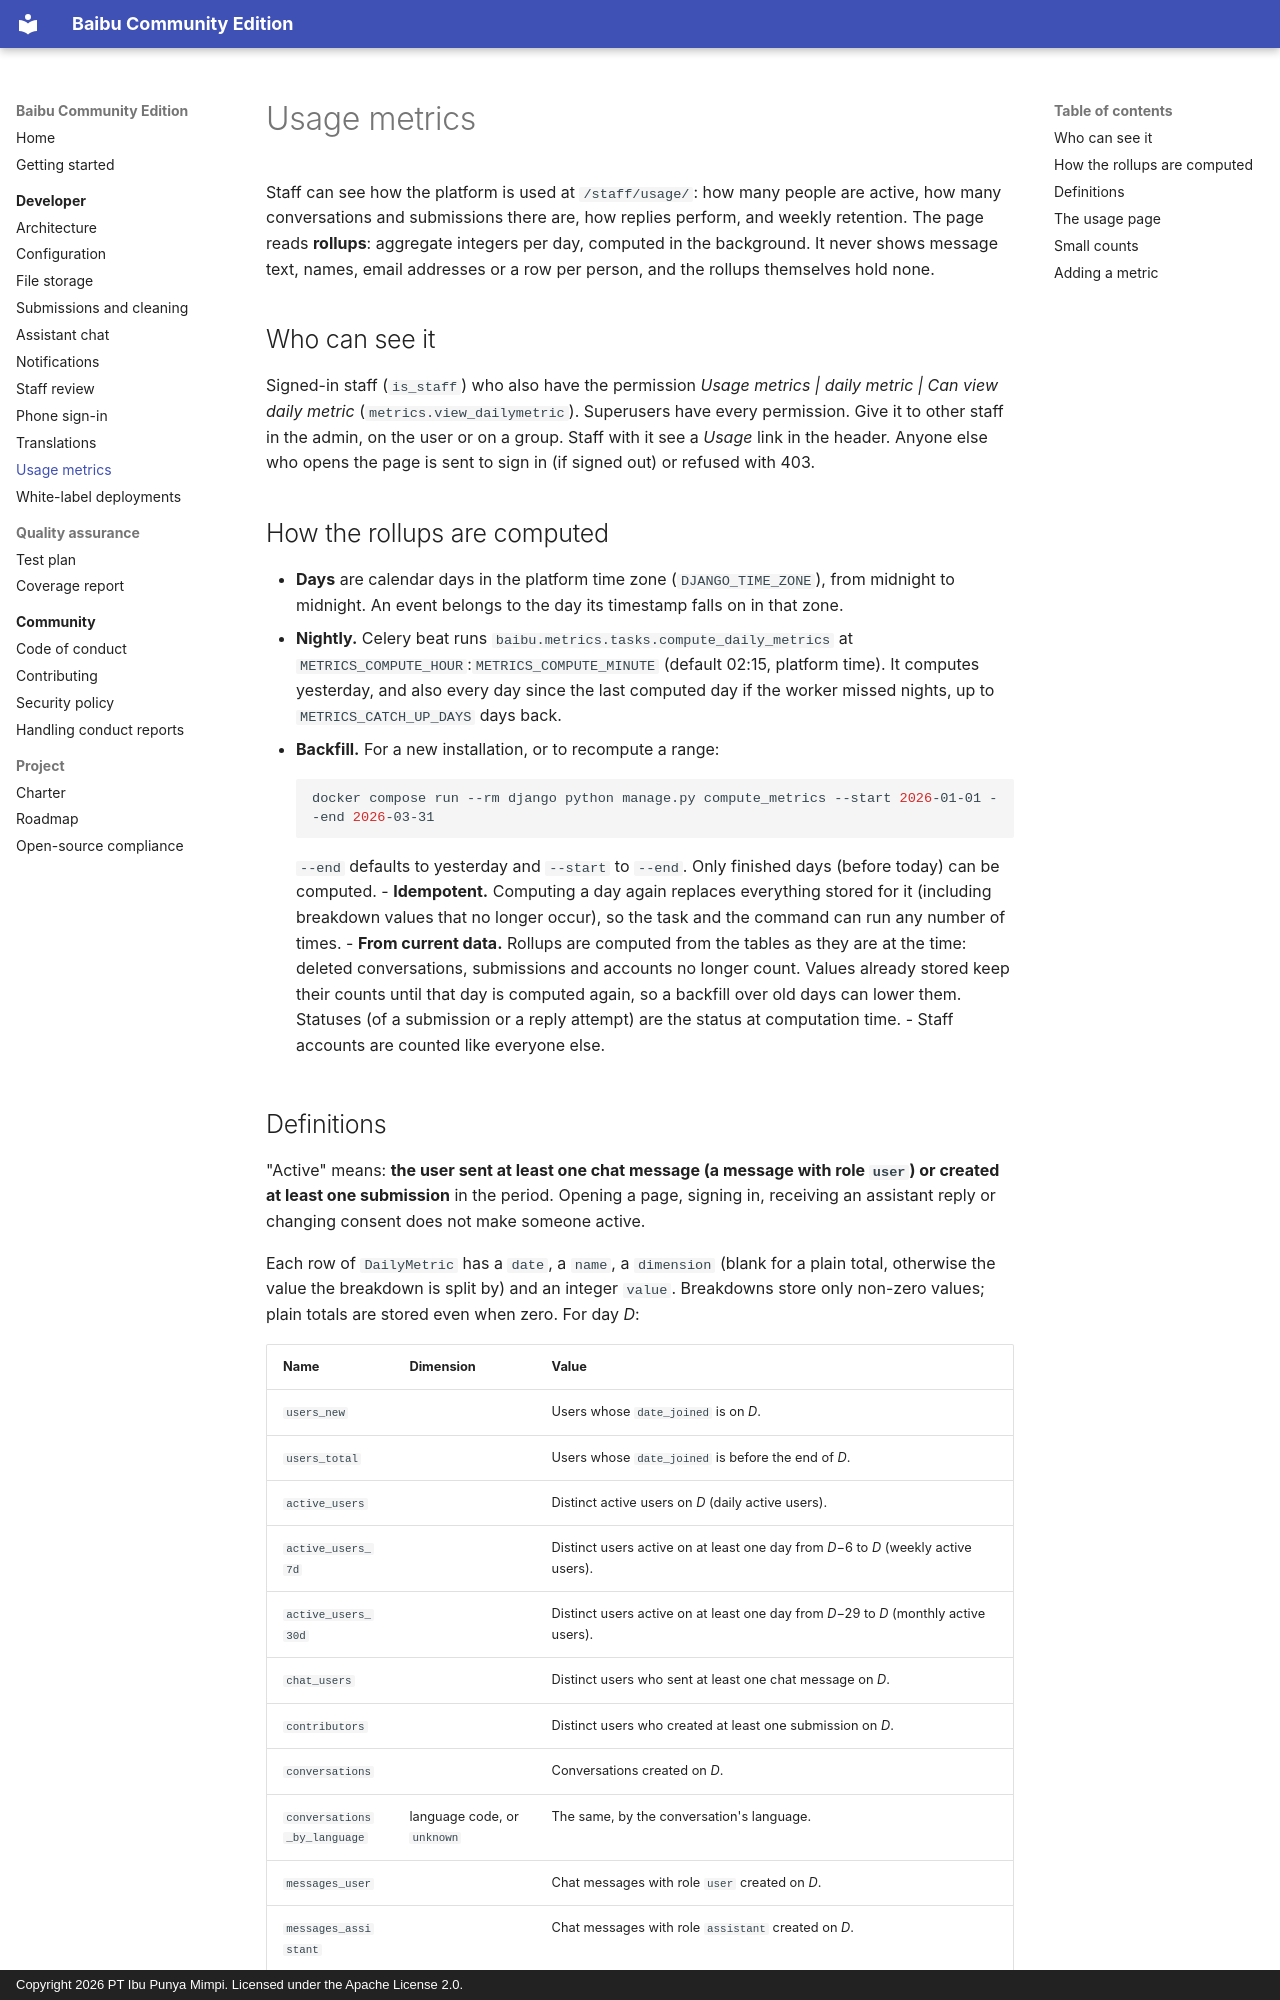

repository: Bahasa-Ibu/baibu-community · page: developer/metrics/index.html · generator: mkdocs · copyright: Copyright 2026 PT Ibu Punya Mimpi. Licensed under the Apache License 2.0.

# Usage metrics

Staff can see how the platform is used at `/staff/usage/`: how many people
are active, how many conversations and submissions there are, how replies
perform, and weekly retention. The page reads **rollups**: aggregate
integers per day, computed in the background. It never shows message text,
names, email addresses or a row per person, and the rollups themselves hold
none.

## Who can see it

Signed-in staff (`is_staff`) who also have the permission
*Usage metrics | daily metric | Can view daily metric*
(`metrics.view_dailymetric`). Superusers have every permission. Give it to
other staff in the admin, on the user or on a group. Staff with it see a
*Usage* link in the header. Anyone else who opens the page is sent to
sign in (if signed out) or refused with 403.

## How the rollups are computed

- **Days** are calendar days in the platform time zone (`DJANGO_TIME_ZONE`),
  from midnight to midnight. An event belongs to the day its timestamp
  falls on in that zone.
- **Nightly.** Celery beat runs `baibu.metrics.tasks.compute_daily_metrics`
  at `METRICS_COMPUTE_HOUR`:`METRICS_COMPUTE_MINUTE` (default 02:15,
  platform time). It computes yesterday, and also every day since the last
  computed day if the worker missed nights, up to `METRICS_CATCH_UP_DAYS`
  days back.
- **Backfill.** For a new installation, or to recompute a range:

    ```sh
    docker compose run --rm django python manage.py compute_metrics --start 2026-01-01 --end 2026-03-31
    ```

    `--end` defaults to yesterday and `--start` to `--end`. Only finished days
    (before today) can be computed.
- **Idempotent.** Computing a day again replaces everything stored for it
  (including breakdown values that no longer occur), so the task and the
  command can run any number of times.
- **From current data.** Rollups are computed from the tables as they are at
  the time: deleted conversations, submissions and accounts no longer count.
  Values already stored keep their counts until that day is computed again,
  so a backfill over old days can lower them. Statuses (of a submission or a
  reply attempt) are the status at computation time.
- Staff accounts are counted like everyone else.
